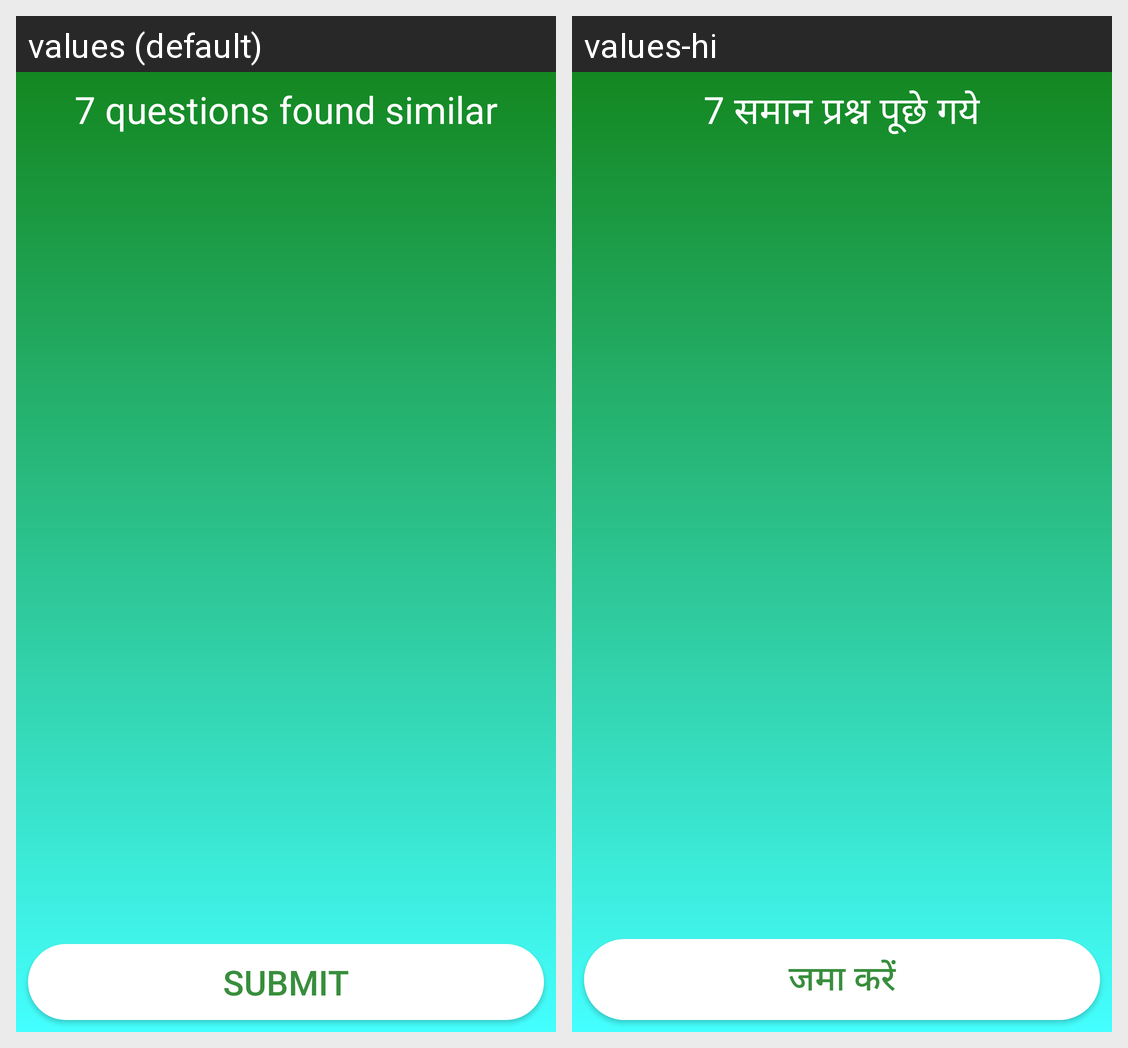

The Android screen above is rendered under two locales of the same app. Produce the string resources it draws, with the default and per-locale values.
Android screen res/layout/activity_mached_quries.xml rendered under 2 locales, left to right: values (default), values-hi. Device: Nexus 5 (rendered at 1080×1920; each locale shown at half size, 540×960, under a caption strip naming it); theme AppTheme.
Strings drawn on this screen, with the default value and each locale's value (text and hints the layout hard-codes, and strings that could not be matched under every locale, appear in the picture but are not listed):

questions_found_similar
  values: questions found similar
  values-hi: समान प्रश्न पूछे गये

submit
  values: Submit
  values-hi: जमा करें
